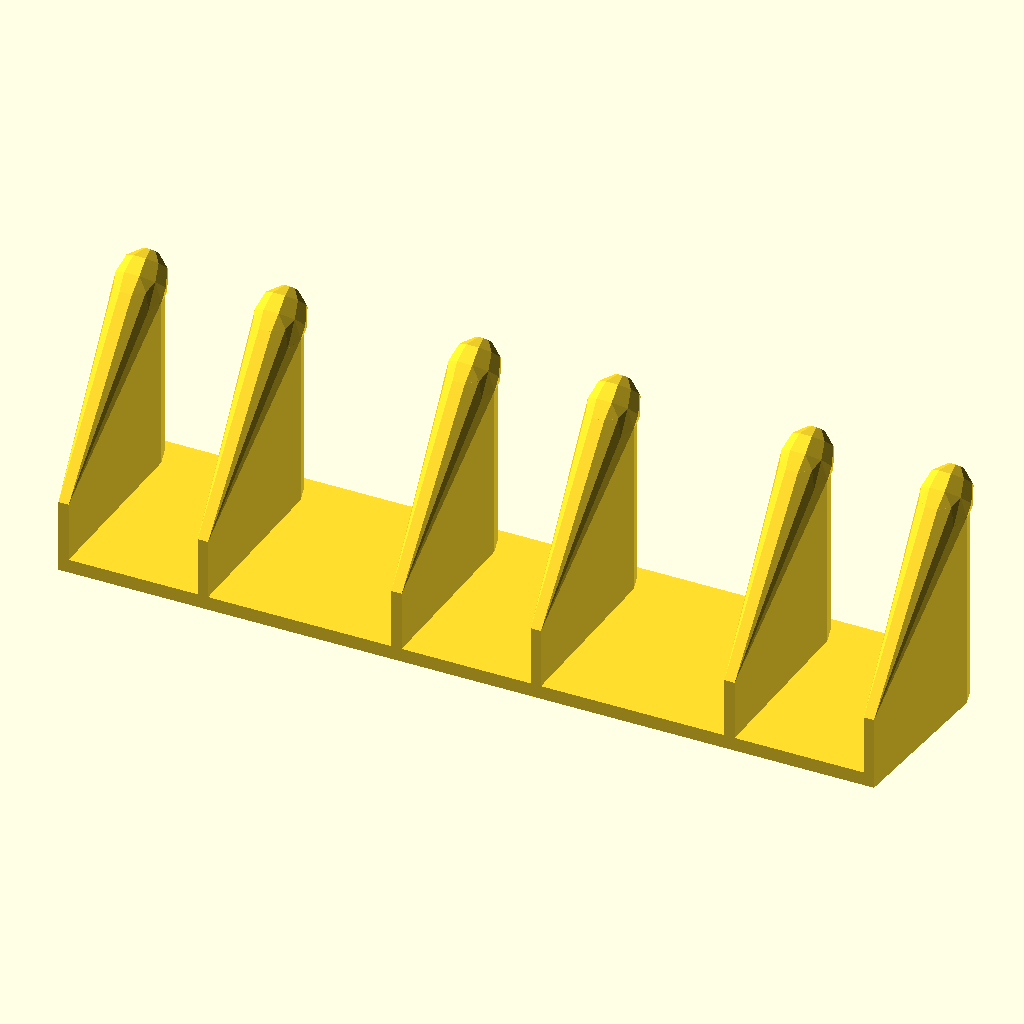
Cell 1: rendered with the file's own defaults.
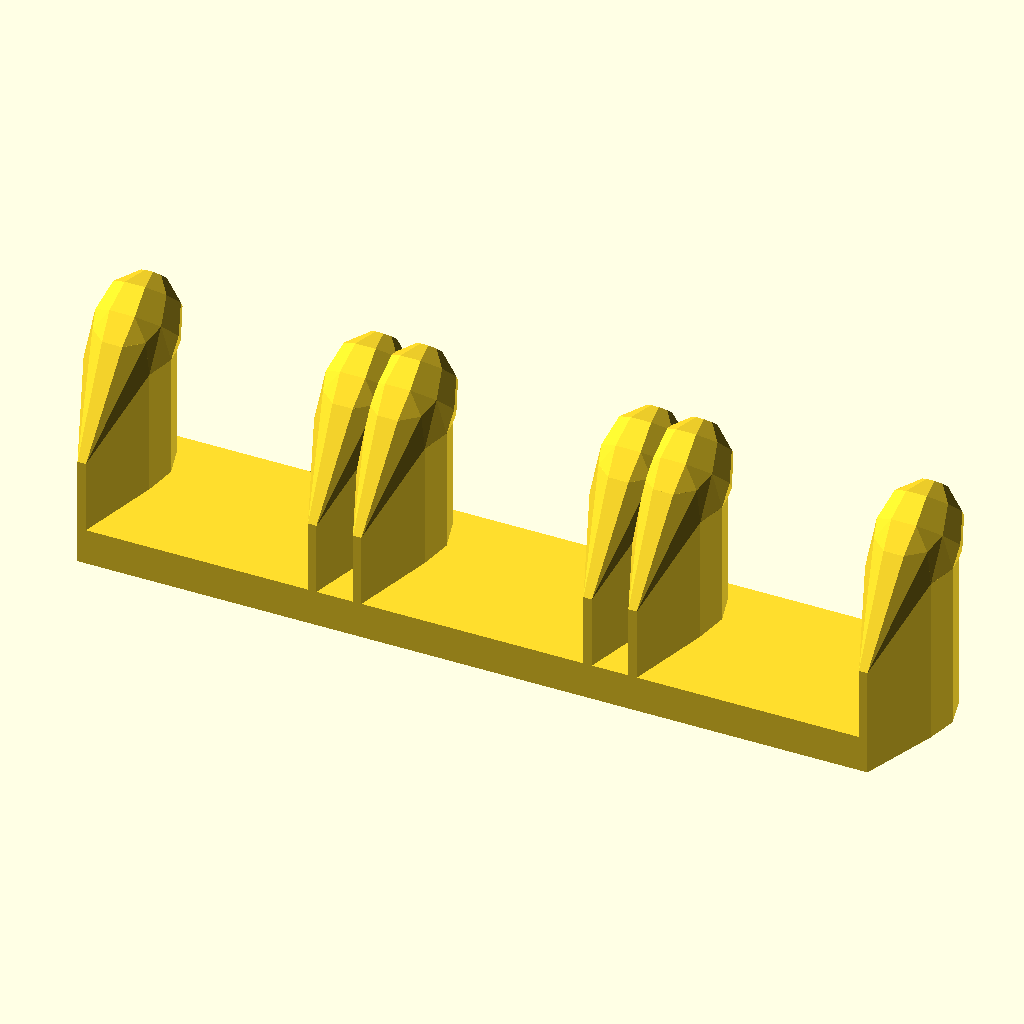
Cell 2: the same model with D = 24.
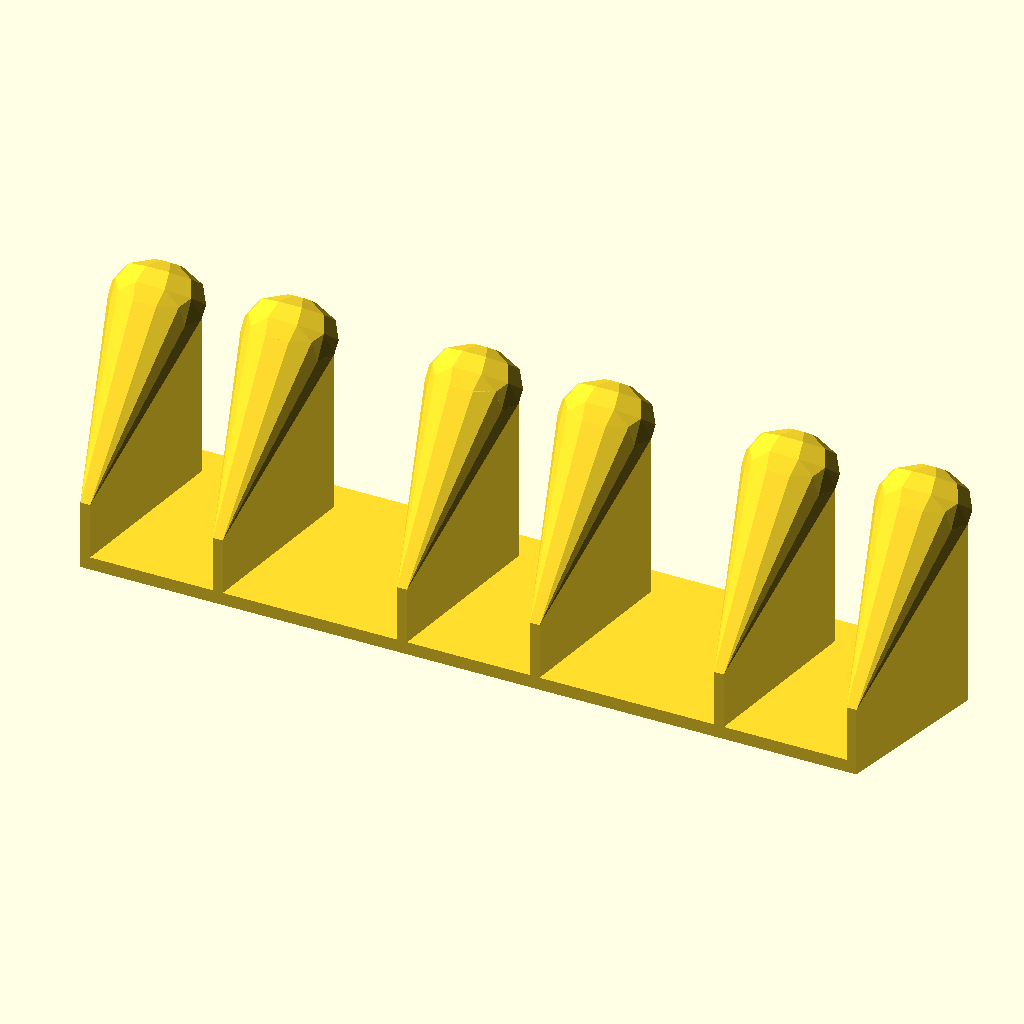
Cell 3: the same model with K = 1.6.
The same orthographic view direction (rotation 55°, 0°, 25°; colour scheme Cornfield) for every cell, with the view re-fitted per cell, so scale and position can differ between cells.
The OpenSCAD source (3d-printing/2025-06-09--fitness-accessories-holder/accessories-holder-hooks-v2.scad):
D  =  12;
L  = 110 + 20;
H  =  30 + 10;
W  = 6 + 30+.15+.5;


DX = D*16/12 * .85;
K  = .8;

ATOM = 0.01;

$fn = $preview? 10 : 160;

module screw(d=5.5, head_d=16, z=10) {
    translate([0, 0, -1])
    cylinder(d=d, h=100);

    translate([0, 0, z])
    cylinder(d=head_d, h=100);

    for (d=[d:1.25:head_d]) {
        difference() {
            translate([0, 0, -1+.5])
            cylinder(d=d, h=z+1);

            translate([0, 0, -2+.5])
            cylinder(d=d-.1, h=z+2);
        }
    }
}

module hook(h=H) {
    d = D; //12;
    th = 2;
    w = d/4;
    
    // pillar
    scale([K, 1, 1])
    cylinder(d=d, h=H);

    // finger
    scale([K, 1, 1])
    hull() {
        translate([0, 0, H])
        sphere(d=d);

        translate([0, w, H+w])
        rotate([-45, 0, 0])
        translate([0, 0, d/4/4*0 -d/8])
        //cylinder(d=d, h=.01, center=!true);
        sphere(d=d);
    }
    
    // reinforcement
    y = W-D/2;
    hull() {
        scale([K, 1, 1]) {
            translate([0, 0, H]) sphere(d=d);
            cylinder(d=d, h=H);
        }

        intersection() {
            translate([0, 0, -D/4])
            translate([-th/2, 0, H+D/2*1.38])
            rotate([-45*3, 0, 0])
            cube([th, H*2, H*2]);
     
            translate([-th, -y, 0])
            cube([th*2, y, H*2]);
        }
    }
}

module gripper() {
    intersection() {
        plate(h1=1, h2=1, recess=2);
        for (y=[-D/2:-5:-30])
            translate([0, y+1, 0])
            rotate([45, 0, 0])
            cube([L*3, 2, 2], center=true);
    }
}

module _plate(h1=D/2, h2=2, recess=0) {
    d = .5;
    y = -W+D-d;
    difference() {
        hull() {
            translate([-DX, 0, 0])
            scale([K, 1, 1])
            cylinder(d=D-recess*2, h=h1);

            translate([-DX-d, y, 0])
            scale([K, 1, 1])
            cylinder(d=D-recess*2 -d*2, h=h2);

            translate([L+DX, 0, 0])
            scale([K, 1, 1])
            cylinder(d=D-recess*2, h=h1);

            translate([L+DX+d, y, 0])
            scale([K, 1, 1])
            cylinder(d=D-recess*2 -d*2, h=h2);
        }
        // screw holes
        for (x=[0, L])
            translate([x, 0, 0])
            screw(head_d=10, z=5.5);
    }
}

module hooks() {
    n = 3;
    dx = L/(n-1);

    // hooks
    for (x=[0:dx:L])
        translate([x-DX, 0, 0])
        hook();
    for (x=[0:dx:L])
        translate([x+DX, 0, 0])
        hook();
}

module plate() {
    hull()
    intersection() {
        hooks();

        translate([-L/2, D/1.7, 0])
        rotate([5, 0, 0])
        translate([-L/2, -W*2, 0])
        cube([L*3, W*2, D/2]);
    }
}


module all() {
    difference() {
        n = 3;
        dx = L/(n-1);

        union() {
            // plate
            plate();

            // hooks
            hooks();
        }
        if(0)translate([0, 0, -ATOM])
        gripper();
    }
}

//rotate([90, 0, 0])
all();
//plate2();
Customizer parameters (derived from the source; name, type, default, range or options):
D: number, default 12
K: number, default 0.8
ATOM: number, default 0.01
